Photos from the image-classification dataset "new-dataset" in the GitHub repository renyuan-fei/CV. Its 3 classes are: paper, rock, scissors.

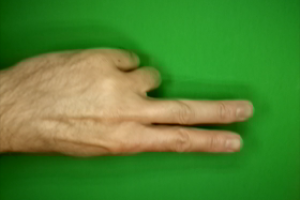
Label: scissors

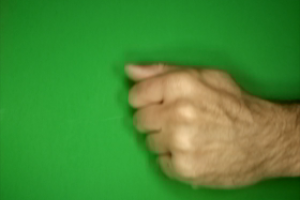
Label: rock

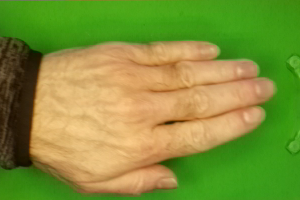
Label: paper

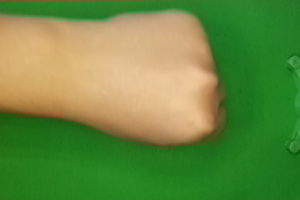
Label: rock

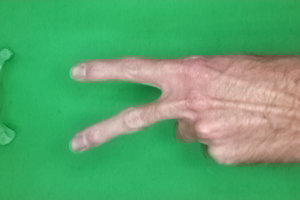
Label: scissors

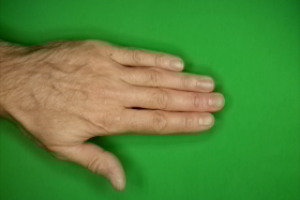
Label: paper
